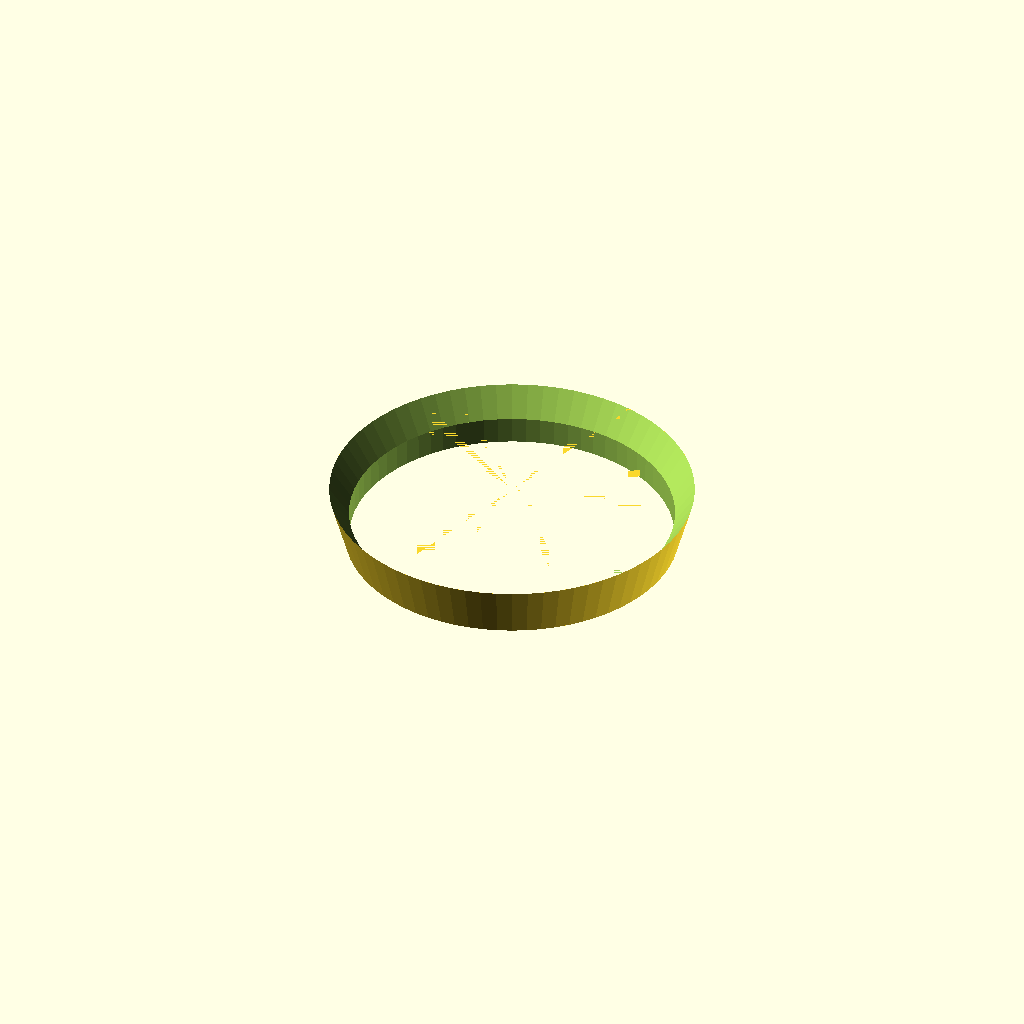
Cell 1: the model at its default parameters.
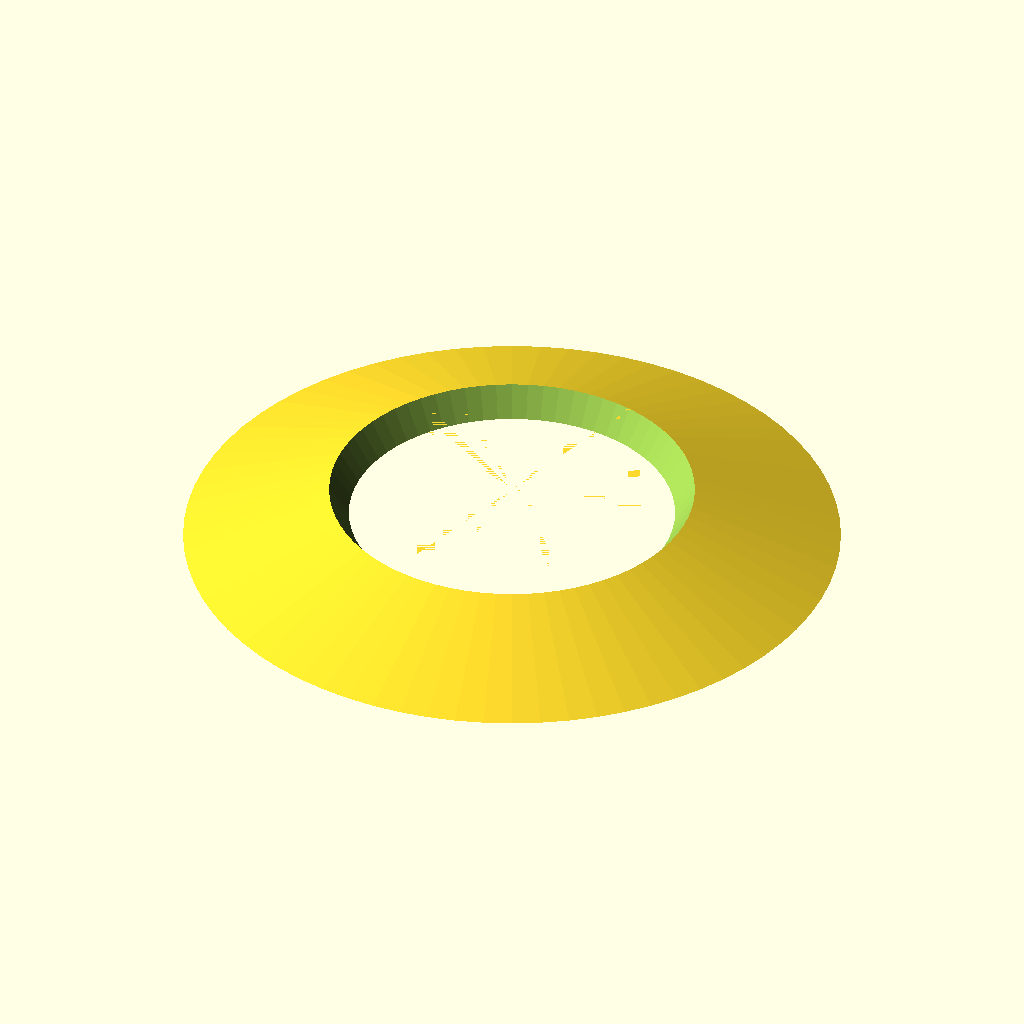
Cell 2: the same model with d1 = 145.
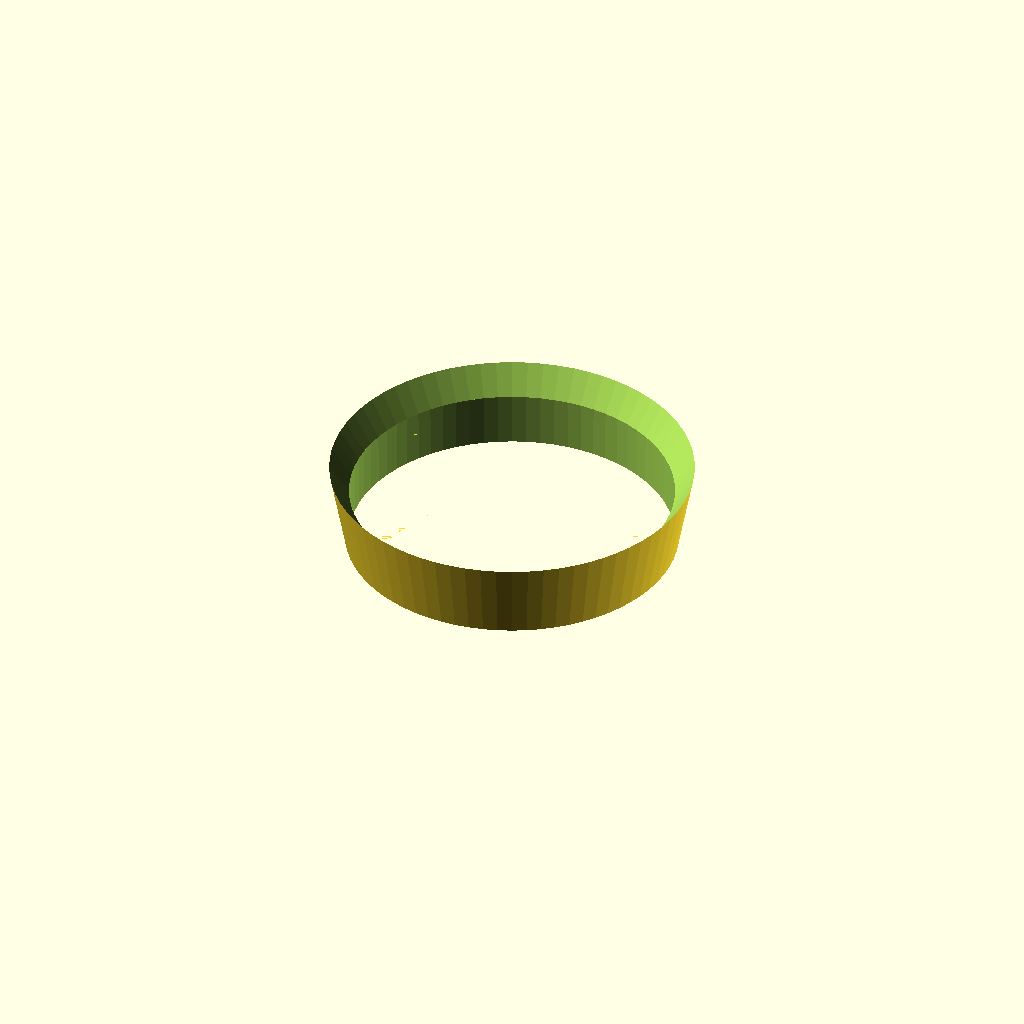
Cell 3 — h1 set to 12.12, the other parameters unchanged.
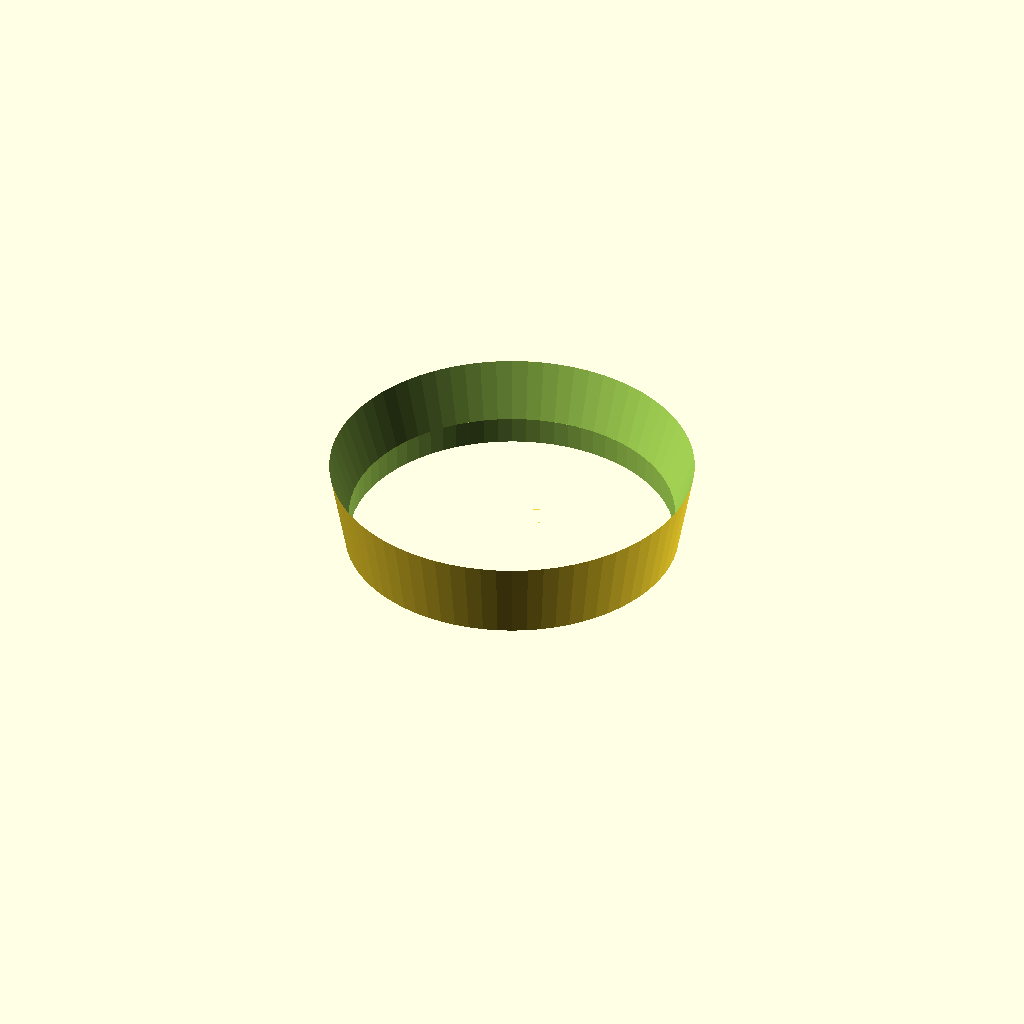
Cell 4: the same model with h2 = 12.74.
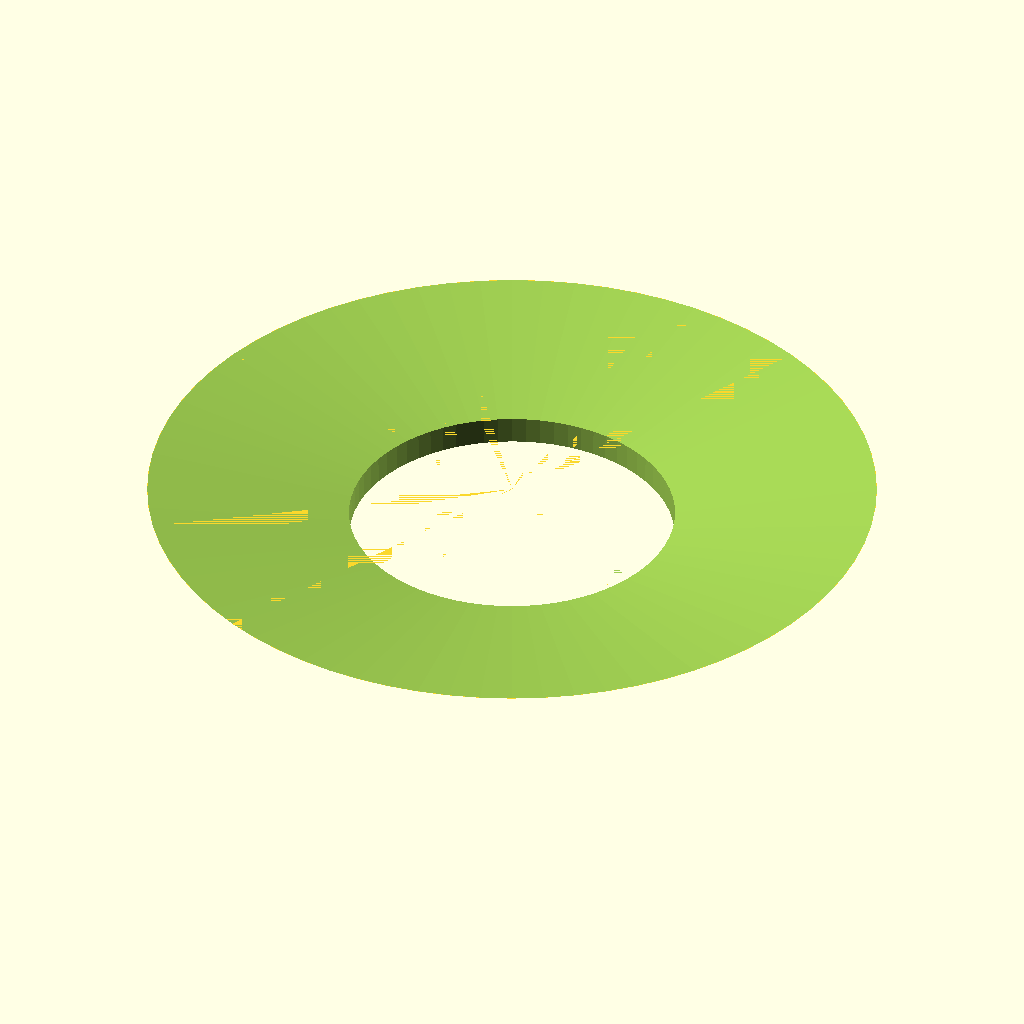
Cell 5 — d3 set to 163.1, the other parameters unchanged.
All cells are drawn from one camera (rotation 55°, 0°, 25°, orthographic, colour scheme Cornfield), so only the parameter changes between them.
The OpenSCAD source (cameras/lenshoodpatch.scad):
d1 = 72.5;
d2 = 72.65;
h1 = 6.06;
h2 = 6.37;
d3 = 81.55;
tolerance = 0.2;
wallBottom = 1;

module dummy() {}

ID1 = d1 + 2 * tolerance;
ID2 = d2 + 2 * tolerance;
ID3 = d3 + 2 * tolerance;

OD1 = ID1 + wallBottom * 2;
OD3 = ID3;

nudge = 0.01;

$fn = 72;

difference() {
    cylinder(d1=OD1,d2=OD3,h=h1+h2);
    translate([0,0,-nudge]) cylinder(d1=ID1,d2=ID2,h=h1+2*nudge);
    translate([0,0,h1-nudge]) cylinder(d1=ID2,d2=ID3,h=h2+2*nudge);
}
Parameter table extracted from the source (name, type, default, range or options):
d1: number, default 72.5
d2: number, default 72.65
h1: number, default 6.06
h2: number, default 6.37
d3: number, default 81.55
tolerance: number, default 0.2
wallBottom: number, default 1
